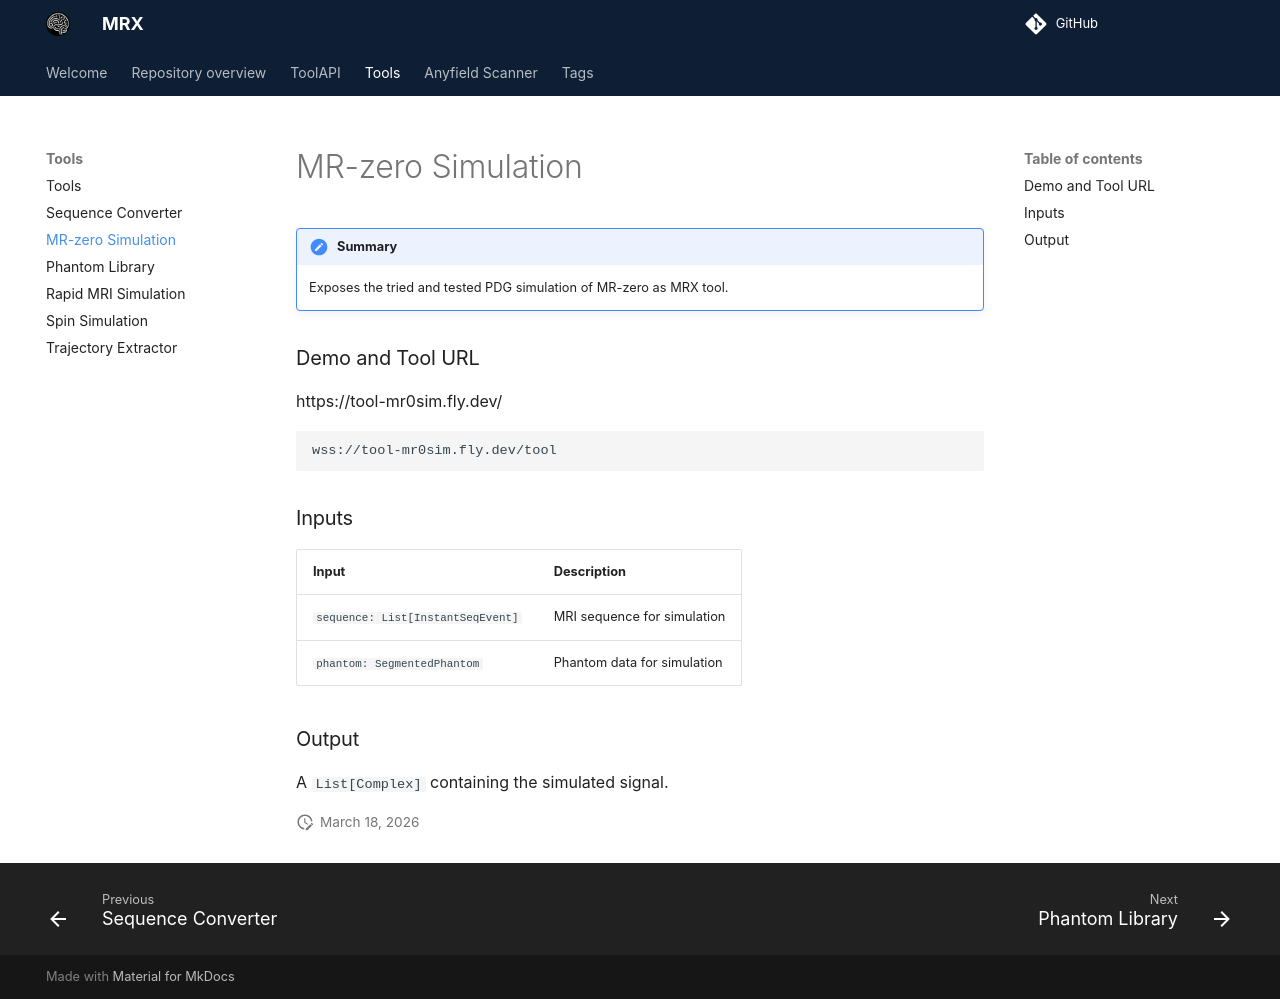

repository: mrx-org/mrx-org.github.io · page: tools/mr0sim/index.html · generator: mkdocs

---
title: MR-zero Simulation
---

!!! summary

    Exposes the tried and tested PDG simulation of MR-zero as MRX tool.

### Demo and Tool URL

https://tool-mr0sim.fly.dev/

```url
wss://tool-mr0sim.fly.dev/tool
```

### Inputs

| Input                             | Description                 |
| --------------------------------- | --------------------------- |
| `sequence: List[InstantSeqEvent]` | MRI sequence for simulation |
| `phantom: SegmentedPhantom`       | Phantom data for simulation |


### Output

A `List[Complex]` containing the simulated signal.
